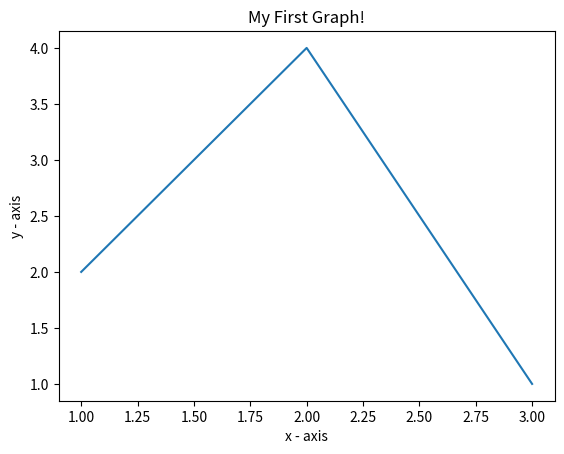

Write Python code to recreate this figure.
import matplotlib.pyplot as plt

x = [1, 2, 3]
y = [2, 4, 1]

plt.plot(x, y)

plt.xlabel('x - axis')
plt.ylabel('y - axis')

plt.title('My First Graph!')

plt.show()

